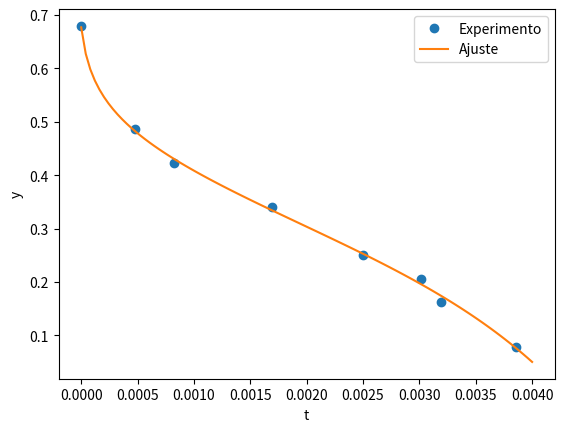

Write the Python code that produced this figure.
import matplotlib.pyplot as plt
import numpy as np
from scipy import optimize

def gen_data(t, a, b, c, d, e, f=679.5*10**(-3), noise=0, n_outliers=0, random_state=0):
    y = f - a*np.log(t/b + 1.0) - c*t - d*np.exp(e*t)
    rnd = np.random.RandomState(random_state)
    error = noise * rnd.randn(t.size)
    outliers = rnd.randint(0, t.size, n_outliers)
    error[outliers] *= 10

    return y + error

def fun(x, t, y):
    return 679.5*10**(-3) - x[0]*np.log(t/x[1] + 1.0) - x[2]*t - x[3]*np.exp(x[4]*t) - y

def jac(x, t, y):
    J = np.empty((t.size, x.size))
    J[:,0] = -np.log(t/x[1] + 1)
    J[:,1] = -x[0]*t/(t*x[1] + x[1]**2)
    J[:,2] = -t
    J[:,3] = -np.exp(x[4]*t)
    J[:,4] = -x[3]*t*np.exp(x[4]*t)
    return J

def main():
    t_min = 0.0
    t_max = 4.0*10**(-3)
    n_points = 8
    t_train = np.array([0.0, 4.75*10**(-4), 8.27*10**(-4), 1.69*10**(-3), 2.5*10**(-3), 3.01*10**(-3), 3.19*10**(-3), 3.86*10**(-3)])
    y_train = np.array([0.6795, 0.4862, 0.423, 0.33975, 0.25075, 0.2062, 0.1629, 0.07715])
    #a = 0.5
    #b = 2.0
    #t_min = 0
    #t_max = 10
    #n_points = 15

    #t_train = np.linspace(t_min, t_max, n_points)
    #y_train = gen_data(t_train, a, b, noise=0.1, n_outliers=3)

    x0 = np.array([0.0, 0.5, 0.0, 0.0, 900.0])

    res_lsq = optimize.least_squares(fun, x0, jac=jac, args=(t_train, y_train))
    res_lsq1 = optimize.least_squares(fun, x0, args=(t_train, y_train))
    res_soft = optimize.least_squares(fun, x0, loss='soft_l1', f_scale=0.1, args=(t_train, y_train))
    res_log = optimize.least_squares(fun, x0, loss='cauchy', f_scale=0.1, args=(t_train, y_train))
    print("Linear")
    print(res_lsq)
    print("Soft")
    print(res_soft)
    print("Log")
    print(res_log)
    
    t_test = np.linspace(t_min, t_max, 100)
    #y_true = gen_data(t_test, a, b, c)
    y_lsq = gen_data(t_test, *res_lsq.x)
    y_lsq1 = gen_data(t_test, *res_lsq1.x)
    y_soft = gen_data(t_test, *res_soft.x)
    y_log = gen_data(t_test, *res_log.x)

    plt.plot(t_train, y_train, 'o', label='Experimento')
    #plt.plot(t_test, y_true, 'k', linewidth=2, label='true')
    #plt.plot(t_test, y_lsq, label='linear loss')
    plt.plot(t_test, y_lsq1, label='Ajuste')
    #plt.plot(t_test, y_soft, label='soft loss')
    #plt.plot(t_test, y_log, label='cauchy loss')
    plt.xlabel("t")
    plt.ylabel("y")
    plt.legend()
    plt.show()

main()
    
    
